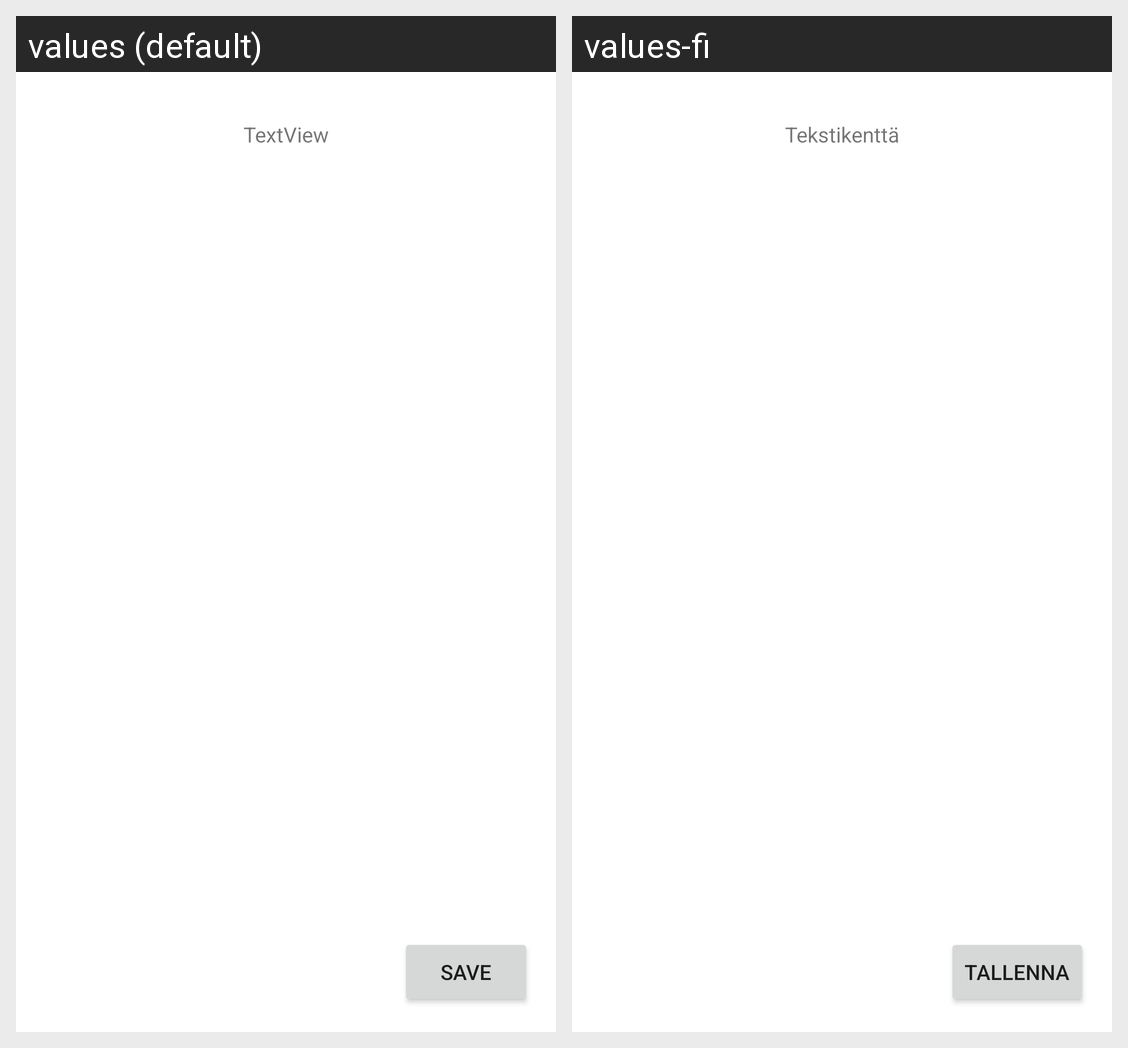

The same Android screen rendered under two of its app's locales, left to right. List the strings drawn on it with the default value and each locale's translation.
Android screen res/layout/activity_custom_data_add.xml rendered under 2 locales, left to right: values (default), values-fi. Device: Nexus 5 (rendered at 1080×1920; each locale shown at half size, 540×960, under a caption strip naming it); theme Theme.PetTracker.
Strings drawn on this screen, with the default value and each locale's value (text and hints the layout hard-codes, and strings that could not be matched under every locale, appear in the picture but are not listed):

textview
  values: TextView
  values-fi: Tekstikenttä

save
  values: Save
  values-fi: Tallenna
